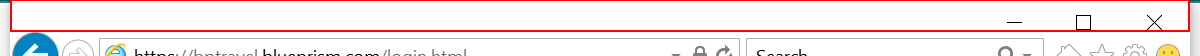
Workflow: close browser

Step 1: Close Application 'Client Caption' on the element in window 'BP Travel - Log In - Internet Explorer' (iexplore.exe)
